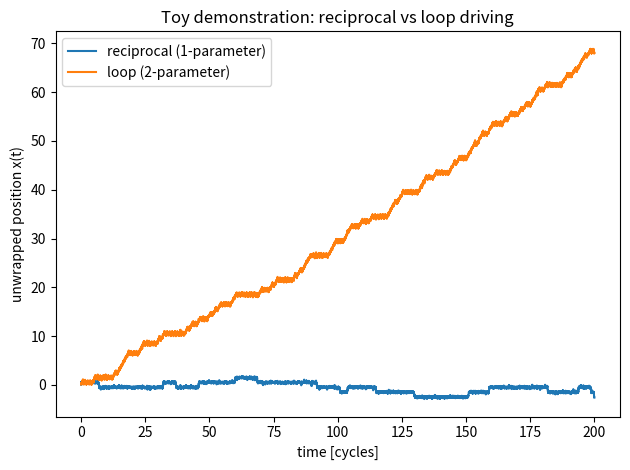
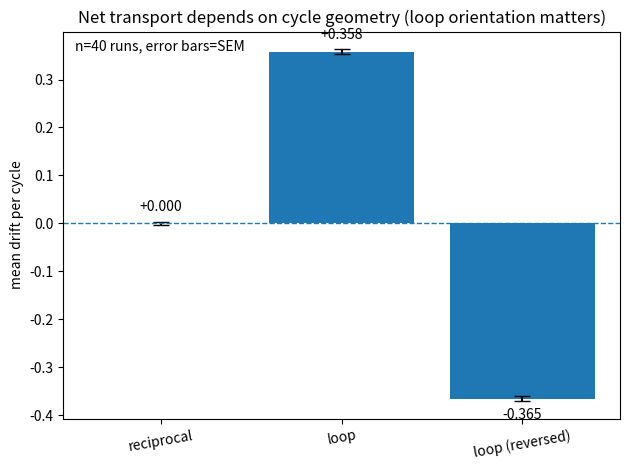
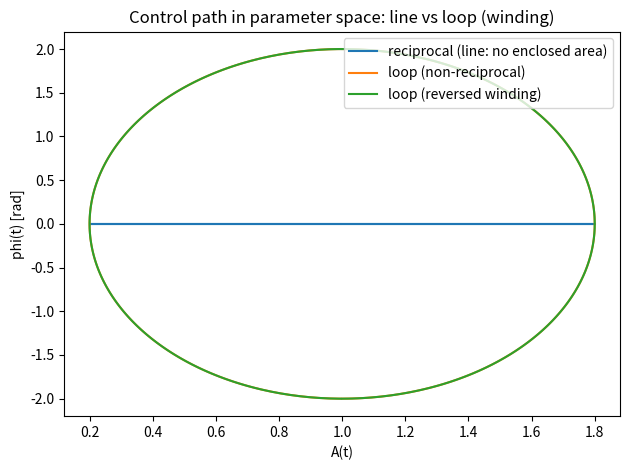

Here is the Python script that generated these plots, in order:
#!/usr/bin/env python3
"""
Geometric Pump Demonstration (Python "White Paper")
===================================================

Abstract
--------
This script demonstrates a single, testable principle:

    Large force magnitude does not imply net transport if the drive cycle is
    time-reversible (reciprocal). Net transport requires a non-reciprocal cycle,
    i.e., a loop in control-parameter space.

We show this using a standard toy system from ratchet / pump physics:
an overdamped particle in a periodic potential U(x; A, phi) whose parameters
are modulated in time.

Guardrails (read this first)
----------------------------
- This is a *transport pump* toy model, not a propulsion proof.
- It does NOT show reactionless thrust.
- It shows why "static force magnitude" is often the wrong optimization target
  when the actual question is "what does a drive cycle do over a full reset?"

Model (dimensionless)
---------------------
Overdamped Langevin dynamics:

    dx/dt = - dU/dx + sqrt(2*T) * xi(t)

where xi(t) is unit white noise, T is a dimensionless noise strength (kT),
and gamma is set to 1.

Potential (periodic in x with period L=1):
    U(x; A, phi) = A * cos(2*pi*x + phi)

So:
    dU/dx = -A * (2*pi) * sin(2*pi*x + phi)

Protocols
---------
All protocols share the same time base (period = 1 cycle). We compare:

1) RECIPROCAL (1-parameter):
       A(t) varies, phi(t) fixed.
   Control path in (A,phi) is a line segment (encloses zero area).
   Expected drift per cycle: ~0

2) LOOP (2-parameter, non-reciprocal):
       A(t) and phi(t) vary in quadrature, tracing a loop in (A,phi).
   Expected drift per cycle: nonzero

3) LOOP_REVERSED:
       Same loop but opposite orientation (winding flips).
   Expected: drift changes sign.

Metrics
-------
We report:
    - mean drift per cycle (unwrapped displacement / cycles)
    - standard error (SEM) across independent runs

We also produce plots:
    - trajectory.png: example x(t) for reciprocal vs loop
    - drift_summary.png: mean drift per cycle with SEM
    - parameter_loop.png: the control path in (A,phi) space

Reproducibility
---------------
Randomness is controlled via explicit seeds derived from a printed base seed.
"""

from __future__ import annotations
import numpy as np
import matplotlib.pyplot as plt
from dataclasses import dataclass
from pathlib import Path

# -------------------------------
# Configuration (edit for your post)
# -------------------------------

@dataclass(frozen=True)
class Config:
    # Numerical integration
    cycles: int = 200                 # number of drive cycles per run
    steps_per_cycle: int = 200        # time steps per cycle
    dt: float = 1.0 / 200.0           # period=1 => dt = 1/steps_per_cycle

    # Potential / drive
    A0: float = 1.0                   # baseline potential amplitude
    dA: float = 0.8                   # amplitude modulation depth (A(t) = A0 + dA*sin(...))
    phi0: float = 0.0                 # baseline phase
    dphi: float = 2.0                 # phase modulation depth (radians), for loop protocols

    # Noise strength (dimensionless "temperature")
    T: float = 0.25                   # noise helps hopping; set small->more stuck, large->more diffusion

    # Sampling / statistics
    runs: int = 40                    # independent runs for mean/SEM
    burn_in_cycles: int = 20          # exclude early transient cycles from drift statistics

    # Output
    out_dir: str = "pump_demo_outputs"
    seed0: int = 1337                 # base seed

CFG = Config()

# -------------------------------
# Core physics helpers
# -------------------------------

TWO_PI = 2.0 * np.pi

def dU_dx(x: float, A: float, phi: float) -> float:
    """d/dx of U(x;A,phi) = A*cos(2*pi*x + phi) with period 1 in x."""
    return -A * TWO_PI * np.sin(TWO_PI * x + phi)

def protocol(t: np.ndarray, kind: str, cfg: Config) -> tuple[np.ndarray, np.ndarray]:
    """
    Return A(t), phi(t) for the chosen drive protocol.
    Period is 1 in dimensionless time, so sin(2*pi*t) completes one cycle.
    """
    s = np.sin(TWO_PI * t)
    c = np.cos(TWO_PI * t)

    if kind == "reciprocal":
        # 1-parameter drive: line segment in (A,phi) -> encloses zero area.
        A = cfg.A0 + cfg.dA * s
        phi = np.full_like(t, cfg.phi0)
        return A, phi

    if kind == "loop":
        # 2-parameter drive: loop in (A,phi) space (sin/cos in quadrature).
        A = cfg.A0 + cfg.dA * s
        phi = cfg.phi0 + cfg.dphi * c
        return A, phi

    if kind == "loop_reversed":
        # Same loop with opposite winding (orientation flipped).
        A = cfg.A0 + cfg.dA * s
        phi = cfg.phi0 - cfg.dphi * c
        return A, phi

    raise ValueError(f"Unknown protocol kind: {kind}")

def simulate_one_run(rng: np.random.Generator, kind: str, cfg: Config) -> dict:
    """Simulate one run and return time series and per-cycle drift stats."""
    total_steps = cfg.cycles * cfg.steps_per_cycle
    t = np.arange(total_steps) * cfg.dt  # [0, cycles) since period=1

    A_t, phi_t = protocol(t % 1.0, kind=kind, cfg=cfg)

    # Unwrapped position
    x = np.zeros(total_steps + 1)

    # Euler–Maruyama for overdamped Langevin dynamics
    noise_scale = np.sqrt(2.0 * cfg.T * cfg.dt)
    for i in range(total_steps):
        x[i + 1] = (
            x[i]
            - dU_dx(float(x[i]), float(A_t[i]), float(phi_t[i])) * cfg.dt
            + noise_scale * rng.normal()
        )

    # Per-cycle displacements
    x_cycle = x[::cfg.steps_per_cycle]
    d_cycle = np.diff(x_cycle)

    # Exclude burn-in cycles
    start = min(cfg.burn_in_cycles, len(d_cycle))
    d_use = d_cycle[start:]
    drift_mean = float(np.mean(d_use)) if len(d_use) else float("nan")

    return {
        "t": t,
        "A_t": A_t,
        "phi_t": phi_t,
        "x": x[1:],        # align with t
        "d_cycle": d_cycle,
        "drift_mean": drift_mean,
    }

def run_ensemble(kind: str, cfg: Config) -> dict:
    """Run multiple independent simulations and compute mean and SEM of drift per cycle."""
    drifts = []
    for r in range(cfg.runs):
        seed = cfg.seed0 + 10_000 * (hash(kind) % 997) + r
        rng = np.random.default_rng(seed)
        out = simulate_one_run(rng, kind=kind, cfg=cfg)
        drifts.append(out["drift_mean"])

    drifts = np.array(drifts, dtype=float)
    mean = float(np.nanmean(drifts))
    sem = float(np.nanstd(drifts, ddof=1) / np.sqrt(np.sum(~np.isnan(drifts))))
    return {"kind": kind, "drifts": drifts, "mean": mean, "sem": sem}

def detectable(mean: float, sem: float) -> bool:
    """Heuristic 'detectable' check: |mean| > 3*SEM."""
    return abs(mean) > 3.0 * sem if np.isfinite(sem) and sem > 0 else False

# -------------------------------
# Main: run, print, plot
# -------------------------------

def main() -> None:
    out_dir = Path(CFG.out_dir)
    out_dir.mkdir(parents=True, exist_ok=True)

    print("Geometric Pump Demonstration")
    print("=" * 30)
    print("Claim shown by this script:")
    print("  (1) Reciprocal (1-parameter) cycling -> ~0 net drift per cycle")
    print("  (2) Non-reciprocal (2-parameter loop) -> nonzero drift; sign flips with loop orientation")
    print()
    print("Guardrail: This is a transport toy model. It does NOT prove propulsion.")
    print()

    # Assumption ledger
    print("Assumption ledger (dimensionless):")
    for k, v in CFG.__dict__.items():
        print(f"  {k:>16s} = {v}")
    print()

    # Run ensembles
    kinds = ["reciprocal", "loop", "loop_reversed"]
    results = [run_ensemble(k, CFG) for k in kinds]

    # Print results table
    print("Results: drift per cycle (mean ± SEM across runs)")
    print("-" * 54)
    for r in results:
        print(f"  {r['kind']:<14s} : {r['mean']:+.5f} ± {r['sem']:.5f}")
    print("-" * 54)

    rec = next(r for r in results if r["kind"] == "reciprocal")
    loo = next(r for r in results if r["kind"] == "loop")
    rev = next(r for r in results if r["kind"] == "loop_reversed")

    print()
    print("Interpretation checks (simple heuristics):")
    print(f"  reciprocal: detectable drift? {detectable(rec['mean'], rec['sem'])} (expect False)")
    print(f"  loop:       detectable drift? {detectable(loo['mean'], loo['sem'])} (expect True)")
    print(f"  reversed:   sign flip?         {np.sign(loo['mean']) == -np.sign(rev['mean'])} (expect True)")
    print()

    # Tweet-ready footer (copy/paste)
    print("Tweet-ready takeaway:")
    print("  If the control cycle is time-reversible, you get ~0 net after reset (big forces don't help).")
    print("  A 2-parameter loop in control space produces net transport, and reversing the loop flips the sign.")
    print("  That's the 'cycle geometry / winding' point — not a propulsion proof.")
    print()

    # Example trajectories (same seed for fair visual comparison)
    example_seed = CFG.seed0 + 424242
    ex_rec = simulate_one_run(np.random.default_rng(example_seed), "reciprocal", CFG)
    ex_loop = simulate_one_run(np.random.default_rng(example_seed), "loop", CFG)

    # 1) Trajectory plot
    plt.figure()
    plt.plot(ex_rec["t"], ex_rec["x"], label="reciprocal (1-parameter)")
    plt.plot(ex_loop["t"], ex_loop["x"], label="loop (2-parameter)")
    plt.xlabel("time [cycles]")
    plt.ylabel("unwrapped position x(t)")
    plt.title("Toy demonstration: reciprocal vs loop driving")
    plt.legend()
    plt.tight_layout()
    plt.savefig(out_dir / "trajectory.png", dpi=200)

    # 2) Drift summary plot (with a zero line + clearer labels + values)
    plt.figure()
    labels = ["reciprocal", "loop", "loop (reversed)"]
    means = [rec["mean"], loo["mean"], rev["mean"]]
    sems  = [rec["sem"],  loo["sem"],  rev["sem"]]
    x = np.arange(len(labels))
    plt.bar(x, means, yerr=sems, capsize=6)
    plt.axhline(0.0, linestyle="--", linewidth=1)
    plt.xticks(x, labels, rotation=10)
    plt.ylabel("mean drift per cycle")
    plt.title("Net transport depends on cycle geometry (loop orientation matters)")
    plt.text(0.02, 0.98, f"n={CFG.runs} runs, error bars=SEM", transform=plt.gca().transAxes,
             ha="left", va="top")
    # value labels
    for i, (m, s) in enumerate(zip(means, sems)):
        plt.text(i, m + np.sign(m)*0.02, f"{m:+.3f}", ha="center", va="bottom" if m >= 0 else "top")
    plt.tight_layout()
    plt.savefig(out_dir / "drift_summary.png", dpi=200)

    # 3) Parameter-space path plot (A, phi)
    t_short = np.linspace(0.0, 1.0, 800, endpoint=False)
    A_rec, phi_rec = protocol(t_short, "reciprocal", CFG)
    A_loop, phi_loop = protocol(t_short, "loop", CFG)
    A_rev,  phi_rev  = protocol(t_short, "loop_reversed", CFG)

    plt.figure()
    plt.plot(A_rec, phi_rec, label="reciprocal (line: no enclosed area)")
    plt.plot(A_loop, phi_loop, label="loop (non-reciprocal)")
    plt.plot(A_rev,  phi_rev,  label="loop (reversed winding)")
    plt.xlabel("A(t)")
    plt.ylabel("phi(t) [rad]")
    plt.title("Control path in parameter space: line vs loop (winding)")
    plt.legend()
    plt.tight_layout()
    plt.savefig(out_dir / "parameter_loop.png", dpi=200)

    print(f"Saved plots to: {out_dir.resolve()}")
    print("  - trajectory.png")
    print("  - drift_summary.png")
    print("  - parameter_loop.png")

if __name__ == "__main__":
    main()
